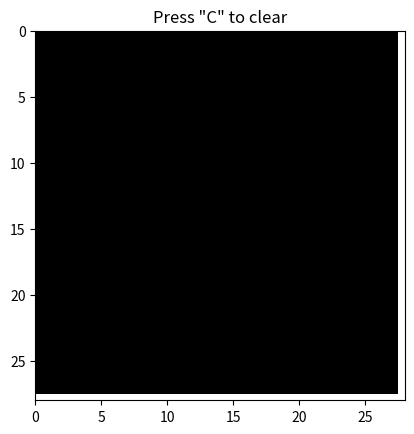

The matplotlib source for this figure:
# Import Libraries
import matplotlib.pyplot as plt
import numpy as np

# Drawing state
drawing = False

# Creatign 28x28 pixel canvas
canvas = np.zeros((28,28))

# Lists
dataset = [] # stores images
labels = [] # stores correct numbers (ground truth)

# Function for drawing when holding mouse button
def on_press(event):
    global drawing
    drawing = True

# Function to stop drawing when mouse is released
def on_release(event):
    global drawing
    drawing = False

# Draw when mouse is moving
def on_move(event):
    if drawing and event.xdata is not None and event.ydata is not None:
        x = int(event.xdata)
        y = int(event.ydata)

        # draw brush (3x3)
        for i in range(-1,2):
            for j in range(-1,2):
                if 0 <= y+i < 28 and 0 <= x+j < 28:
                    canvas[y+i][x+j] = 1

        img.set_data(canvas)
        fig.canvas.draw_idle()        

def on_key(event):
    global canvas
    
    # code to clear
    if event.key == 'c':
        canvas[:] = 0
        img.set_data(canvas)
        fig.canvas.draw_idle()
        
    # code to save digit
    elif event.key in "0123456789":

        label = int(event.key)

        # flatten 28x28 into 784
        sample = canvas.flatten()

        dataset.append(sample)
        labels.append(label)

        print("Saved:", label, "| Total samples:", len(dataset))
    
fig, ax = plt.subplots()
img = ax.imshow(canvas, cmap="gray", vmin=0, vmax=1)

ax.set_xlim(0,28)
ax.set_ylim(28,0)

fig.canvas.mpl_connect('button_press_event', on_press)
fig.canvas.mpl_connect('button_release_event', on_release)
fig.canvas.mpl_connect('motion_notify_event', on_move)
fig.canvas.mpl_connect("key_press_event", on_key)

plt.title('Press "C" to clear')

plt.show()

# Neural network
input_size = 784
hidden_size = 64
output_size = 10
lr = 0.05

np.random.seed(0)

# Initialize weights and biases
W1 = np.random.randn(input_size, hidden_size)*0.1
b1 = np.zeros((1,hidden_size))
W2 = np.random.randn(hidden_size, output_size)*0.1
b2 = np.zeros((1,output_size))

# Activation functions
def sigmoid(x):
    return 1/(1+np.exp(-x))

def softmax(x):
    e = np.exp(x - np.max(x))
    return e/e.sum(axis=1,keepdims=True)

# Forward pass (gives prediction)
def forward(X):
    a1 = sigmoid(X@W1 + b1)
    a2 = softmax(a1@W2 + b2)
    return a1,a2
# Cost or loss function

# Training function

# Backpropagation (Updating weights) function
